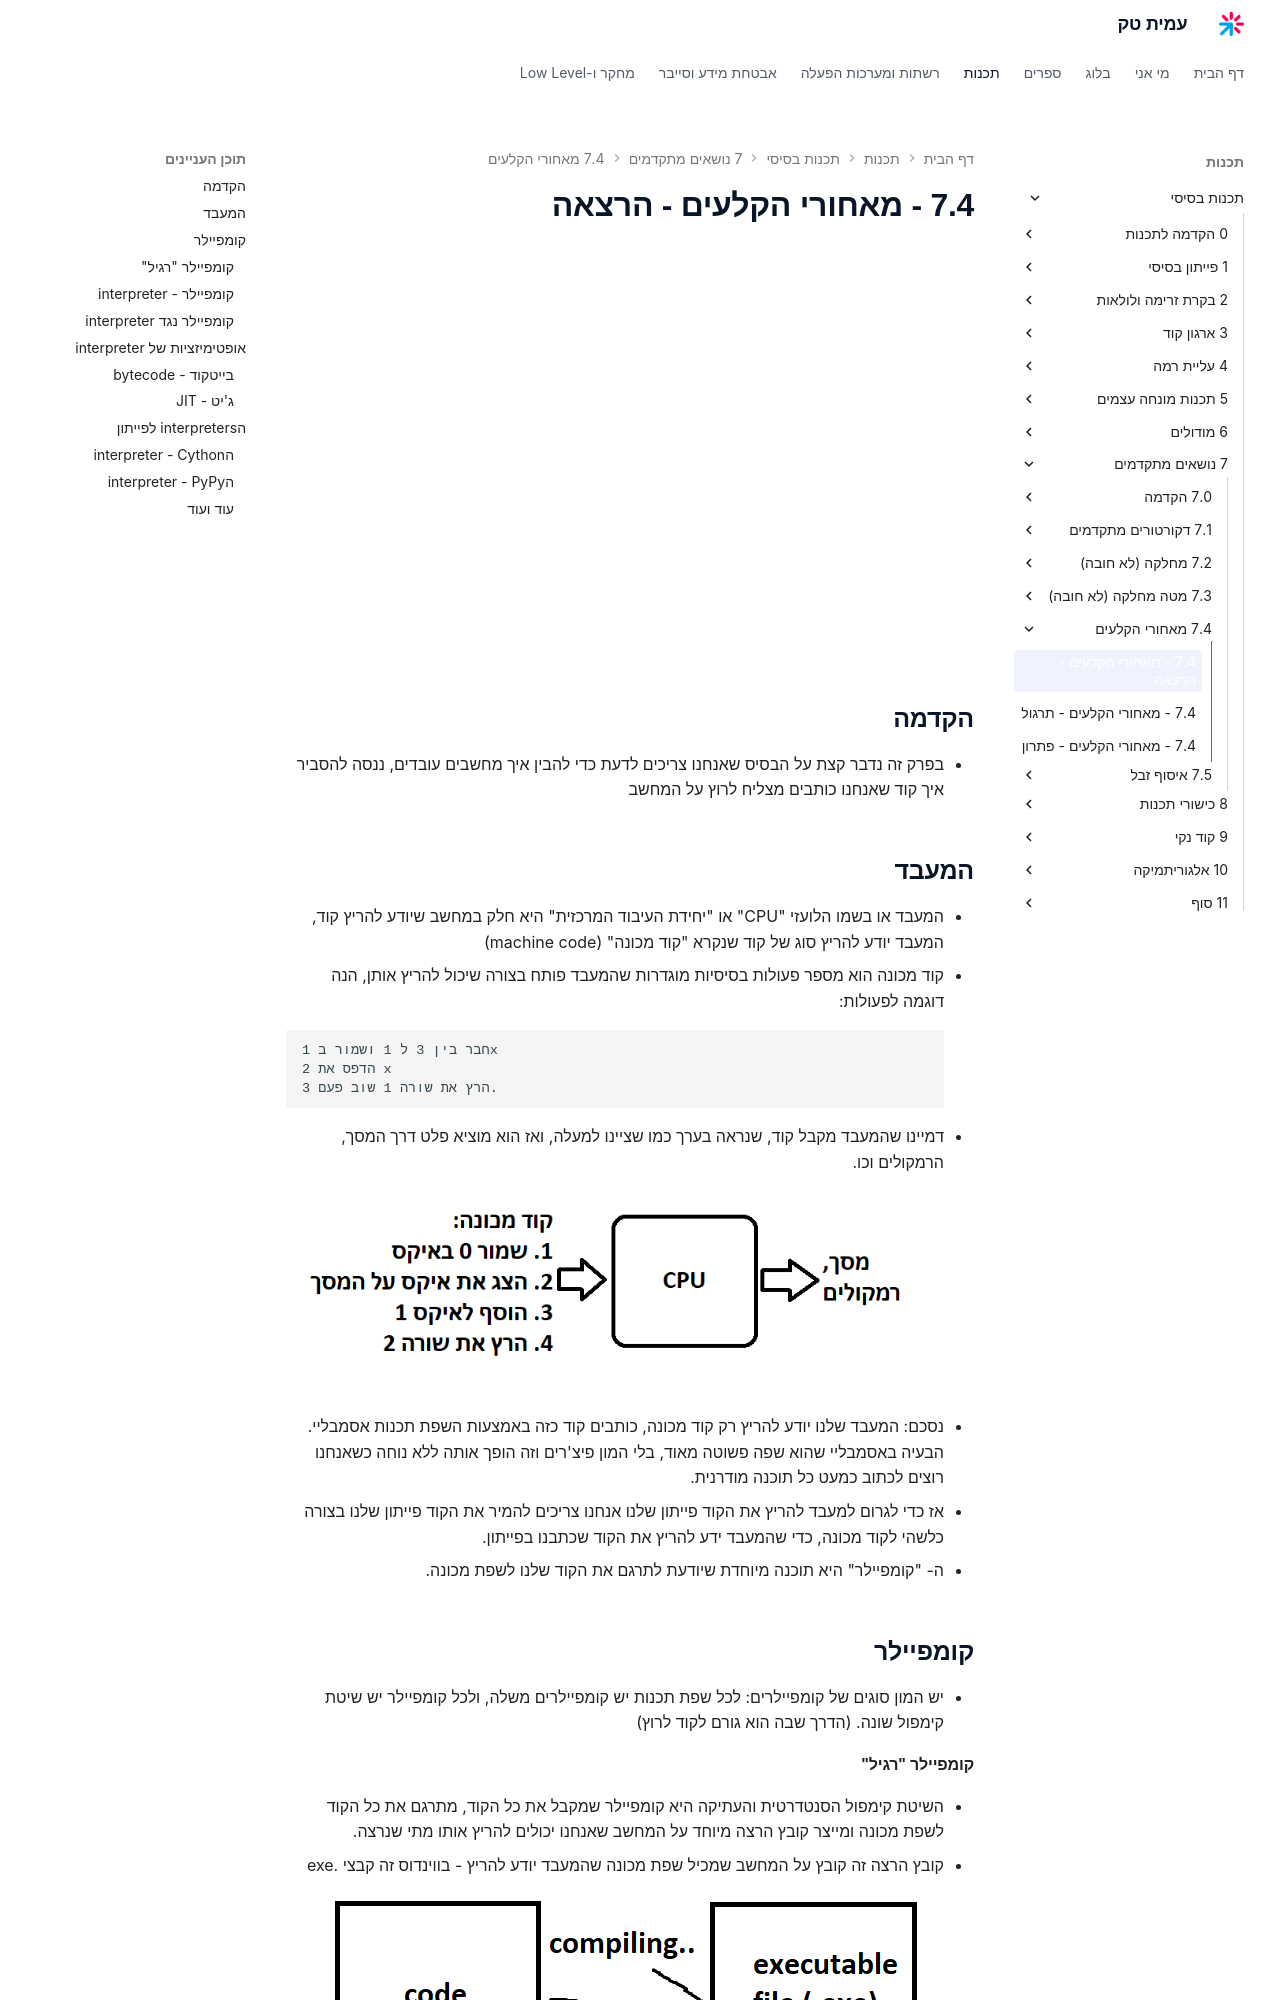

repository: AmitPinchasi/amittech · page: תכנות-בסיסי/7 - נושאים מתקדמים/7.4 - מאחורי הקלעים/7.4 - מאחורי הקלעים - הרצאה/index.html · generator: mkdocs

<div style="position: relative; padding-bottom: 56.25%; height: 0; overflow: hidden; margin-bottom: 20px;">
  <iframe src="https://www.youtube.com/embed/zqxW1OsNSek" style="position: absolute; top: 0; left: 0; width: 100%; height: 100%; border: 0;" allowfullscreen></iframe>
</div>

## הקדמה
- בפרק זה נדבר קצת על הבסיס שאנחנו צריכים לדעת כדי להבין איך מחשבים עובדים, ננסה להסביר איך קוד שאנחנו כותבים מצליח לרוץ על המחשב

## המעבד
- המעבד או בשמו הלועזי "CPU" או "יחידת העיבוד המרכזית" היא חלק במחשב שיודע להריץ קוד, המעבד יודע להריץ סוג של קוד שנקרא "קוד מכונה" (machine code)
- קוד מכונה הוא מספר פעולות בסיסיות מוגדרות שהמעבד פותח בצורה שיכול להריץ אותן, הנה דוגמה לפעולות:
```
1 חבר בין 3 ל 1 ושמור בx
2 הדפס את x
3 הרץ את שורה 1 שוב פעם.
```
- דמיינו שהמעבד מקבל קוד, שנראה בערך כמו שציינו למעלה, ואז הוא מוציא פלט דרך המסך, הרמקולים וכו.
![דיאגרמה: קוד מכונה (שמור 0, הצג את המסך, הוסף 1, הרץ שוב) נכנס ל-CPU ויוצא כפלט למסך ולרמקולים](../../../images/Pasted image 20240606213835.png)
- נסכם: המעבד שלנו יודע להריץ רק קוד מכונה, כותבים קוד כזה באמצעות השפת תכנות אסמבליי. הבעיה באסמבליי שהוא שפה פשוטה מאוד, בלי המון פיצ'רים וזה הופך אותה ללא נוחה כשאנחנו רוצים לכתוב כמעט כל תוכנה מודרנית.
- אז כדי לגרום למעבד להריץ את הקוד פייתון שלנו אנחנו צריכים להמיר את הקוד פייתון שלנו בצורה כלשהי לקוד מכונה, כדי שהמעבד ידע להריץ את הקוד שכתבנו בפייתון. 
- ה- "קומפיילר" היא תוכנה מיוחדת שיודעת לתרגם את הקוד שלנו לשפת מכונה.

## קומפיילר
- יש המון סוגים של קומפיילרים: לכל שפת תכנות יש קומפיילרים משלה, ולכל קומפיילר יש שיטת קימפול שונה. (הדרך שבה הוא גורם לקוד לרוץ)

#### קומפיילר "רגיל"
- השיטת קימפול הסנטדרטית והעתיקה היא קומפיילר שמקבל את כל הקוד, מתרגם את כל הקוד לשפת מכונה ומייצר קובץ הרצה מיוחד על המחשב שאנחנו יכולים להריץ אותו מתי שנרצה.
- קובץ הרצה זה קובץ על המחשב שמכיל שפת מכונה שהמעבד יודע להריץ - בווינדוס זה קבצי .exe
![דיאגרמה: קוד (code) עובר קימפול (compiling) והופך לקובץ הרצה (executable file .exe)](../../../images/Pasted image 20240401175553.png)
- השיטה הזו מעניקה לנו קובץ הרצה (קובץ exe) שנוכל להריץ אותו מתי שנרצה.
- השיטה הזו נפוצה בהמון שפות תכנות כמו C, Rust, Go
